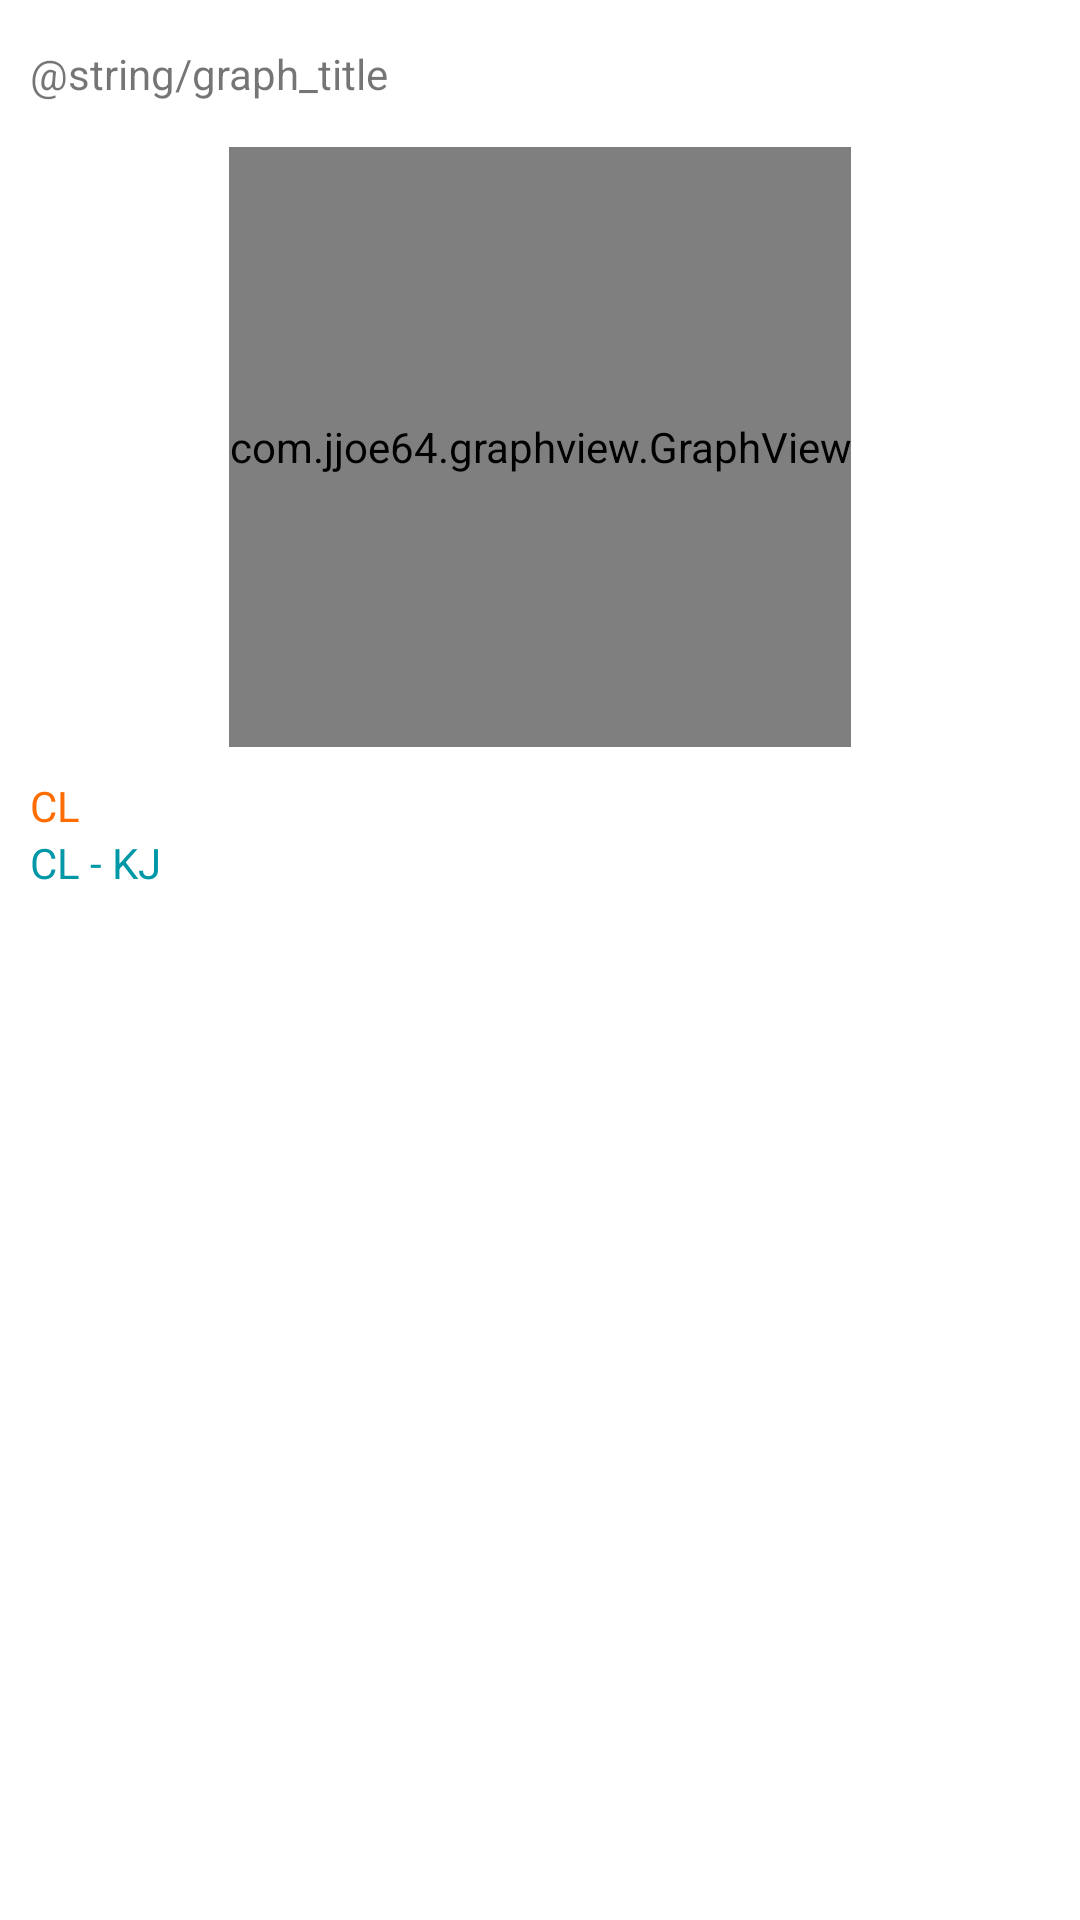

The Android layout XML behind this screen, and the referenced resources:
<!-- AndroidManifest.xml: application theme AppTheme -->
<!-- res/layout/activity_cl_alpha.xml -->
<?xml version="1.0" encoding="utf-8"?>
<RelativeLayout xmlns:android="http://schemas.android.com/apk/res/android"
    xmlns:tools="http://schemas.android.com/tools"
    android:layout_width="match_parent"
    xmlns:app="http://schemas.android.com/apk/res-auto"
    android:orientation="vertical"
    android:layout_height="wrap_content"
    tools:context=".ClAlpha"
    android:background="@color/white">

    <TextView
        android:id = "@+id/textview"
        android:layout_width="wrap_content"
        android:layout_height="wrap_content"
        android:text="@string/graph_title"
        android:layout_marginTop="15dp"
        android:layout_marginBottom="15dp"
        android:layout_marginStart="10dp"
        android:layout_marginEnd="10dp"
        />

    <com.jjoe64.graphview.GraphView
        android:layout_width = "wrap_content"
        android:layout_height = "200dip"
        android:layout_centerHorizontal="true"
        android:id = "@+id/graph"
        android:layout_below="@+id/textview"
        />

    <TextView
        android:layout_width="wrap_content"
        android:layout_height="wrap_content"
        android:layout_below="@+id/graph"
        android:paddingStart="10dp"
        android:id="@+id/textCl"
        android:textAlignment="viewStart"
        android:text="@string/cl1"
        android:textColor="#FF6D00"
        android:layout_marginTop="10dp"
        />

    <TextView
        android:layout_width="wrap_content"
        android:layout_height="wrap_content"
        android:paddingStart="10dp"
        android:layout_below="@+id/textCl"
        android:id="@+id/textClzukowski"
        android:textAlignment="viewStart"
        android:text="@string/cl2"
        android:textColor="#0097A7"
        />

    <ScrollView
        android:layout_width = "match_parent"
        android:orientation = "vertical"
        android:layout_height = "match_parent"
        android:background="@color/white"
        android:layout_below="@id/textClzukowski"
        android:layout_marginTop="10dp"
        >

        <androidx.constraintlayout.widget.ConstraintLayout
            android:layout_width="match_parent"
            android:layout_height="wrap_content">

            <androidx.constraintlayout.widget.ConstraintLayout
                android:id="@+id/s1"
                android:layout_width="0dp"
                android:layout_height="wrap_content"
                app:layout_constraintWidth_percent="0.5"
                app:layout_constraintRight_toLeftOf="@id/d1"
                tools:ignore="MissingConstraints"
                android:paddingLeft="15dp">

                <TableLayout
                    android:layout_width="match_parent"
                    android:layout_height="match_parent"
                    android:paddingStart="15dp"
                    android:paddingTop="10dp"
                    android:id = "@+id/table"
                    >
                </TableLayout>

            </androidx.constraintlayout.widget.ConstraintLayout>

            <androidx.constraintlayout.widget.ConstraintLayout
                android:id="@+id/d1"
                android:layout_width="0dp"
                android:layout_height="wrap_content"
                app:layout_constraintWidth_percent="0.5"
                app:layout_constraintLeft_toRightOf="@id/s1"
                tools:ignore="MissingConstraints"
                android:paddingStart="15dp"
                >
                <TableLayout
                    android:layout_width="match_parent"
                    android:layout_height="match_parent"
                    android:paddingStart="15dp"
                    android:paddingTop="10dp"
                    android:id = "@+id/table1"
                    >
                </TableLayout>
            </androidx.constraintlayout.widget.ConstraintLayout>
        </androidx.constraintlayout.widget.ConstraintLayout>
</ScrollView>
</RelativeLayout>
<!-- resources referenced by this layout -->
<resources>
  <color name="white">#ffffff</color>
  <string name="cl1">CL</string>
  <string name="cl2">CL - KJ</string>
  <string name="graph_title">Il seguente grafico illustra la curva Cl - Alpha per il profilo selezionato, calcolata tra -10 e 10 gradi.</string>
  <style name="AppTheme" parent="Theme.AppCompat.Light.DarkActionBar">
          <item name="colorPrimary">@color/ColorPrimary</item>
          <item name="colorPrimaryDark">@color/ColorPrimaryDark</item>
          <item name="colorAccent">@color/ColorAccent</item>
          <item name="android:windowBackground">#ededee</item>
          <item name="android:textColorPrimary">@color/textColorPrimary</item>
      </style>
  <color name="ColorPrimary">#455A64</color>
  <color name="ColorPrimaryDark">#263238</color>
  <color name="ColorAccent">#ededee</color>
  <color name="textColorPrimary">#000000</color>
</resources>
